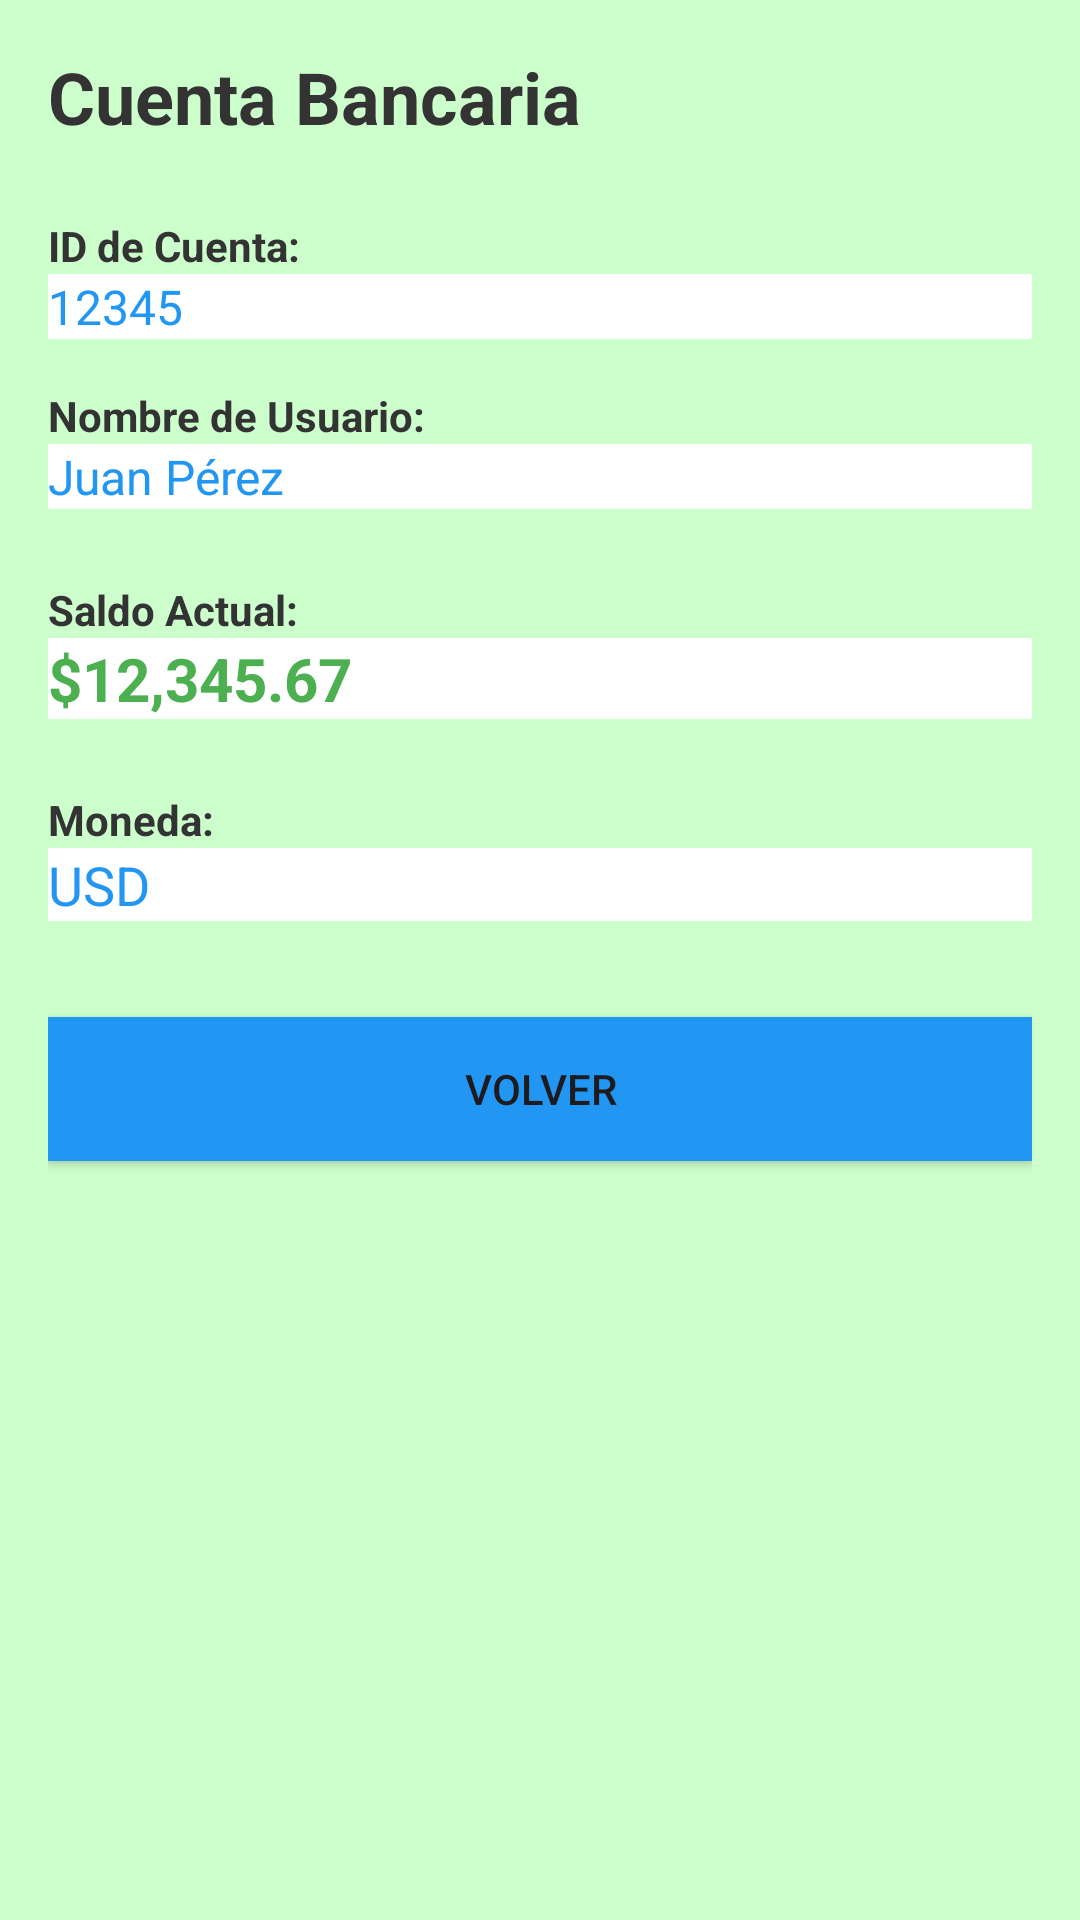

Reconstruct the res/layout file that produces this screen, plus the resources it refers to.
<!-- AndroidManifest.xml: application theme Theme.Gestor_Aplication -->
<!-- res/layout/activity_cuenta_bancaria.xml -->
<?xml version="1.0" encoding="utf-8"?>
<androidx.constraintlayout.widget.ConstraintLayout
    xmlns:android="http://schemas.android.com/apk/res/android"
    xmlns:app="http://schemas.android.com/apk/res-auto"
    android:layout_width="match_parent"
    android:layout_height="match_parent"
    android:background="@color/background"
    android:padding="16dp">

    
    <TextView
        android:id="@+id/tituloCuenta"
        android:layout_width="0dp"
        android:layout_height="wrap_content"
        android:text="@string/Cuenta_title"
        android:textSize="24sp"
        android:textStyle="bold"
        android:textColor="@color/textPrimary"
        app:layout_constraintTop_toTopOf="parent"
        app:layout_constraintStart_toStartOf="parent"
        app:layout_constraintEnd_toEndOf="parent" />

    
    <TextView
        android:id="@+id/labelIdCuenta"
        android:layout_width="0dp"
        android:layout_height="wrap_content"
        android:text="@string/Cuenta_Id"
        android:textStyle="bold"
        android:textColor="@color/textPrimary"
        android:layout_marginTop="24dp"
        app:layout_constraintTop_toBottomOf="@id/tituloCuenta"
        app:layout_constraintStart_toStartOf="parent"
        app:layout_constraintEnd_toEndOf="parent" />

    <TextView
        android:id="@+id/idCuenta"
        android:layout_width="0dp"
        android:layout_height="wrap_content"
        android:text="12345"
        android:background="#ffffff"
        android:textColor="@color/secondary"
        android:textSize="16sp"
        app:layout_constraintTop_toBottomOf="@id/labelIdCuenta"
        app:layout_constraintStart_toStartOf="parent"
        app:layout_constraintEnd_toEndOf="parent" />

    
    <TextView
        android:id="@+id/labelNombreUsuario"
        android:layout_width="0dp"
        android:layout_height="wrap_content"
        android:text="@string/Cuenta_Nombre_User"
        android:textStyle="bold"
        android:textColor="@color/textPrimary"
        android:layout_marginTop="16dp"
        app:layout_constraintTop_toBottomOf="@id/idCuenta"
        app:layout_constraintStart_toStartOf="parent"
        app:layout_constraintEnd_toEndOf="parent" />

    <TextView
        android:id="@+id/nombreUsuario"
        android:layout_width="0dp"
        android:layout_height="wrap_content"
        android:text="Juan Pérez"
        android:background="#ffffff"
        android:textColor="@color/secondary"
        android:textSize="16sp"
        app:layout_constraintTop_toBottomOf="@id/labelNombreUsuario"
        app:layout_constraintStart_toStartOf="parent"
        app:layout_constraintEnd_toEndOf="parent" />

    
    <TextView
        android:id="@+id/labelSaldo"
        android:layout_width="0dp"
        android:layout_height="wrap_content"
        android:text="@string/Cuenta_Saldo_Actual"
        android:textStyle="bold"
        android:textColor="@color/textPrimary"
        android:layout_marginTop="24dp"
        app:layout_constraintTop_toBottomOf="@id/nombreUsuario"
        app:layout_constraintStart_toStartOf="parent"
        app:layout_constraintEnd_toEndOf="parent" />

    <TextView
        android:id="@+id/saldoCuenta"
        android:layout_width="0dp"
        android:layout_height="wrap_content"
        android:text="$12,345.67"
        android:textStyle="bold"
        android:textColor="@color/primary"
        android:textSize="20sp"
        android:background="#ffffff"
        app:layout_constraintTop_toBottomOf="@id/labelSaldo"
        app:layout_constraintStart_toStartOf="parent"
        app:layout_constraintEnd_toEndOf="parent" />

    
    <TextView
        android:id="@+id/labelMoneda"
        android:layout_width="0dp"
        android:layout_height="wrap_content"
        android:text="@string/Cuenta_Moneda"
        android:textStyle="bold"
        android:textColor="@color/textPrimary"
        android:layout_marginTop="24dp"
        app:layout_constraintTop_toBottomOf="@id/saldoCuenta"
        app:layout_constraintStart_toStartOf="parent"
        app:layout_constraintEnd_toEndOf="parent" />

    <TextView
        android:id="@+id/monedaCuenta"
        android:layout_width="0dp"
        android:layout_height="wrap_content"
        android:text="USD"
        android:textColor="@color/secondary"
        android:textSize="18sp"
        android:background="#ffffff"
        app:layout_constraintTop_toBottomOf="@id/labelMoneda"
        app:layout_constraintStart_toStartOf="parent"
        app:layout_constraintEnd_toEndOf="parent" />

    
    <Button
        android:id="@+id/btnVolver"
        android:layout_width="0dp"
        android:layout_height="wrap_content"
        android:text="@string/Cuenta_B_Volver"
        android:background="@drawable/btn_rect_secondary"
        android:layout_marginTop="32dp"
        app:layout_constraintTop_toBottomOf="@id/monedaCuenta"
        app:layout_constraintStart_toStartOf="parent"
        app:layout_constraintEnd_toEndOf="parent" />

</androidx.constraintlayout.widget.ConstraintLayout>
<!-- resources referenced by this layout -->
<resources>
  <color name="background">#CCFFCC</color>
  <color name="primary">#4CAF50</color>
  <color name="secondary">#2196F3</color>
  <color name="textPrimary">#333333</color>
  <!-- drawable btn_rect_secondary (drawable) -->
  <shape xmlns:android="http://schemas.android.com/apk/res/android"
      android:shape="rectangle">
      <solid android:color="@color/secondary" /> 
      <corners android:radius="0dp" /> 
  </shape>
  <string name="Cuenta_B_Volver">Volver</string>
  <string name="Cuenta_Id">ID de Cuenta:</string>
  <string name="Cuenta_Moneda">Moneda:</string>
  <string name="Cuenta_Nombre_User">Nombre de Usuario:</string>
  <string name="Cuenta_Saldo_Actual">Saldo Actual:</string>
  <string name="Cuenta_title">Cuenta Bancaria</string>
  <style name="Theme.Gestor_Aplication" parent="Base.Theme.Gestor_Aplication" />
  <style name="Base.Theme.Gestor_Aplication" parent="Theme.Material3.DayNight.NoActionBar">
          
          
      </style>
</resources>
